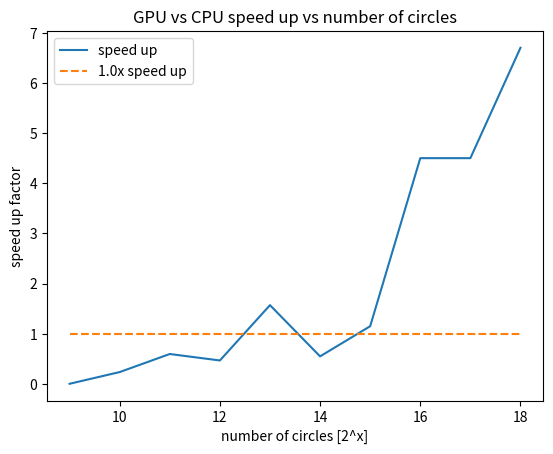

The matplotlib source for this figure:
import matplotlib.pyplot as plt
import matplotlib.ticker as plticker
import pandas as pd
import numpy as np

def main():
	num_circs = np.arange(9,19)
	speedup = np.array([0.0025, 0.236, 0.596, 0.467, 1.57, 0.549, 1.15, 4.5, 4.5, 6.7])
	plt.plot(num_circs, speedup)
	plt.xlabel("number of circles [2^x]")
	plt.ylabel("speed up factor")
	plt.title("GPU vs CPU speed up vs number of circles")

	plt.plot(np.arange(9,19), np.zeros(10) + 1, '--')
	plt.legend(['speed up', '1.0x speed up'])
	# plt.xticks()

	plt.show()
if __name__ == '__main__':
	main()